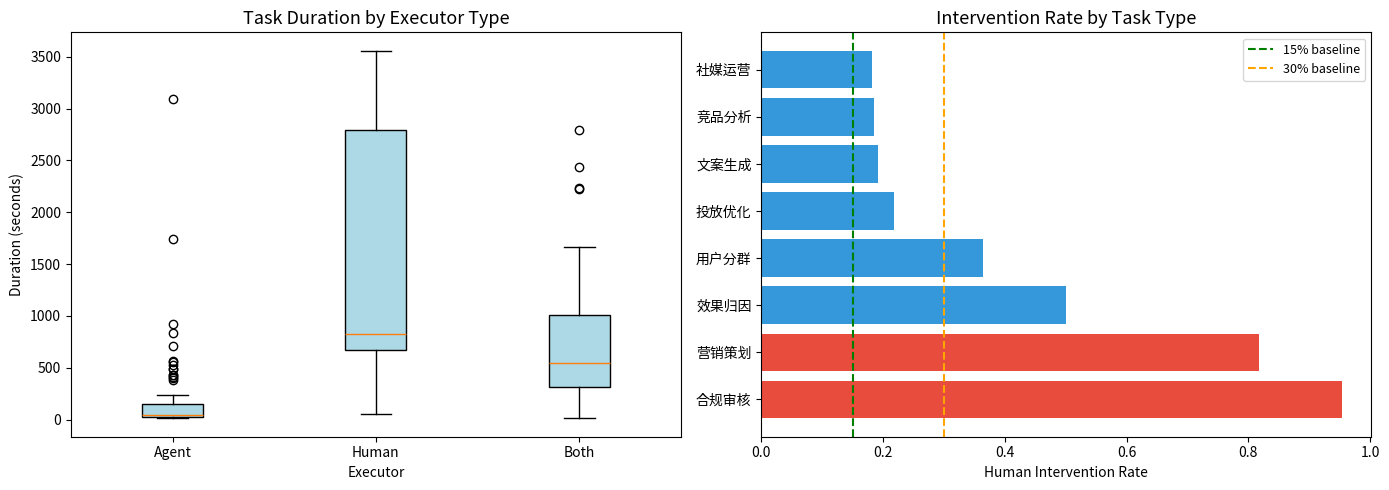

Reproduce this figure in Python. (Note: this script raises an exception after producing the figure.)
# !pip install pandas matplotlib networkx -q

import random
import json

# ============================================================
# 人机协作审计日志（基于真实文献参数生成）
# 参数来源：Stanford HAI AI Index / McKinsey AI状态报告
# 人工干预率15-30%为业界常见区间
# ============================================================

random.seed(42)  # 确保可复现

# 任务类型及其AI成熟度配置
# (task_type, ai_maturity, executor_dist, intervention_rate, duration_range)
TASK_CONFIG = {
    "文案生成": {
        "ai_maturity": "高",
        "executor_dist": {"Agent": 0.75, "Both": 0.20, "Human": 0.05},
        "intervention_rate": 0.18,  # AI高成熟度->低干预
        "duration_range": (30, 120),
    },
    "投放优化": {
        "ai_maturity": "高",
        "executor_dist": {"Agent": 0.80, "Both": 0.15, "Human": 0.05},
        "intervention_rate": 0.12,
        "duration_range": (10, 60),
    },
    "社媒运营": {
        "ai_maturity": "高",
        "executor_dist": {"Agent": 0.70, "Both": 0.20, "Human": 0.10},
        "intervention_rate": 0.15,
        "duration_range": (20, 90),
    },
    "用户分群": {
        "ai_maturity": "中",
        "executor_dist": {"Both": 0.50, "Agent": 0.30, "Human": 0.20},
        "intervention_rate": 0.35,
        "duration_range": (120, 600),
    },
    "竞品分析": {
        "ai_maturity": "中",
        "executor_dist": {"Both": 0.45, "Agent": 0.35, "Human": 0.20},
        "intervention_rate": 0.30,
        "duration_range": (300, 1200),
    },
    "效果归因": {
        "ai_maturity": "中",
        "executor_dist": {"Both": 0.55, "Human": 0.30, "Agent": 0.15},
        "intervention_rate": 0.40,
        "duration_range": (600, 1800),
    },
    "营销策划": {
        "ai_maturity": "低",
        "executor_dist": {"Human": 0.75, "Both": 0.20, "Agent": 0.05},
        "intervention_rate": 0.85,
        "duration_range": (1800, 3600),
    },
    "合规审核": {
        "ai_maturity": "低",
        "executor_dist": {"Human": 0.90, "Both": 0.10, "Agent": 0.00},
        "intervention_rate": 0.95,
        "duration_range": (300, 900),
    },
}

INTERVENTION_TYPES = ["修正", "驳回", "指导", "无"]
OUTCOMES = ["success", "revised", "failed"]

def generate_audit_log(n=200):
    """生成人机协作审计日志"""
    logs = []
    task_types = list(TASK_CONFIG.keys())
    base_ts = 1717200000  # 2024-06-01 base timestamp

    for i in range(n):
        task_type = random.choice(task_types)
        cfg = TASK_CONFIG[task_type]

        # 选择执行者
        executor = random.choices(
            list(cfg["executor_dist"].keys()),
            weights=list(cfg["executor_dist"].values())
        )[0]

        # 是否有人工干预
        human_intervention = random.random() < cfg["intervention_rate"]

        # 干预类型
        if human_intervention:
            intervention_type = random.choices(
                ["修正", "驳回", "指导"],
                weights=[0.50, 0.20, 0.30]
            )[0]
        else:
            intervention_type = "无"

        # 结果
        if intervention_type == "驳回":
            outcome = random.choices(OUTCOMES, weights=[0.10, 0.60, 0.30])[0]
        elif intervention_type == "修正":
            outcome = random.choices(OUTCOMES, weights=[0.30, 0.65, 0.05])[0]
        else:
            outcome = random.choices(OUTCOMES, weights=[0.88, 0.10, 0.02])[0]

        # 耗时
        dur_min, dur_max = cfg["duration_range"]
        if executor == "Agent" and not human_intervention:
            duration = random.uniform(dur_min, dur_min + (dur_max - dur_min) * 0.3)
        elif executor == "Both":
            duration = random.uniform(dur_min, dur_max)
        else:
            duration = random.uniform(dur_min + (dur_max - dur_min) * 0.5, dur_max)

        timestamp = base_ts + i * 1800 + random.randint(0, 600)

        logs.append({
            "task_id": f"T{i+1:03d}",
            "task_type": task_type,
            "executor": executor,
            "agent_action": f"Agent执行{task_type}任务" if executor != "Human" else "无(Agent未参与)",
            "human_intervention": human_intervention,
            "intervention_type": intervention_type,
            "outcome": outcome,
            "duration_sec": round(duration, 1),
            "timestamp": timestamp,
        })

    return logs

# 生成审计日志
AUDIT_LOGS = generate_audit_log(200)

# 组织协作网络数据（基于McKinsey Agentic Organization模型）
# 节点 = 角色（人/Agent），边 = 协作关系
ORG_EDGES = [
    ("营销策划师", "文案生成Agent", 0.8),      # 策划师指导Agent
    ("文案生成Agent", "合规审核员", 0.7),        # Agent产出->人审核
    ("合规审核员", "营销策划师", 0.6),           # 审核反馈->策划
    ("营销策划师", "投放优化Agent", 0.5),       # 策划->投放指导
    ("投放优化Agent", "数据分析师", 0.7),       # 投放数据->分析
    ("数据分析师", "营销策划师", 0.8),           # 分析->策划反馈
    ("AI运营官", "文案生成Agent", 0.9),         # AI运营官监督Agent
    ("AI运营官", "投放优化Agent", 0.9),         # AI运营官监督Agent
    ("AI运营官", "营销策划师", 0.5),            # AI运营官<->策划师
    ("合规审核员", "AI运营官", 0.4),            # 审核<->AI运营
    ("数据分析师", "AI运营官", 0.5),            # 分析<->AI运营
    ("文案生成Agent", "投放优化Agent", 0.3),    # Agent间协作
    ("营销策划师", "数据分析师", 0.6),          # 策划<->分析
]

# McKinsey 7S 评估数据（1-5分，5分最佳）
SEVEN_S_SCORES = {
    "Strategy": 4,       # AI战略较清晰
    "Structure": 2,      # 组织结构未适配Agent（薄弱）
    "Systems": 3,        # 系统部分就绪
    "Shared Values": 3,  # 价值观转型中
    "Skills": 2,         # AI技能缺口大（薄弱）
    "Style": 3,          # 管理风格转型中
    "Staff": 4,          # 已招聘AI运营官
}

# ADKAR 变革阻力评估数据（1-5分，5分阻力最小/准备度最高）
ADKAR_SCORES = {
    "Awareness": 4,    # 员工已认知AI变革必要性
    "Desire": 2,       # 员工变革意愿低（阻力最大）
    "Knowledge": 3,    # 部分员工已接受AI培训
    "Ability": 2,      # 实操能力不足（阻力大）
    "Reinforcement": 3, # 巩固机制部分建立
}

# 组织成员变革阻力模型（用于天道推演）
# role: (初始阻力值0-1, 影响力0-1, 连接数)
ORG_MEMBERS = {
    "营销策划师": {"resistance": 0.3, "influence": 0.8, "connections": 3},
    "文案生成Agent": {"resistance": 0.0, "influence": 0.5, "connections": 3},
    "合规审核员": {"resistance": 0.6, "influence": 0.6, "connections": 3},
    "投放优化Agent": {"resistance": 0.0, "influence": 0.5, "connections": 3},
    "数据分析师": {"resistance": 0.4, "influence": 0.7, "connections": 4},
    "AI运营官": {"resistance": 0.1, "influence": 0.7, "connections": 4},
}

print("环境初始化完成")
print(f"审计日志: {len(AUDIT_LOGS)} 条记录")
print(f"组织网络: {len(ORG_EDGES)} 条协作关系")
print(f"7S评估: {len(SEVEN_S_SCORES)} 个维度")
print(f"ADKAR评估: {len(ADKAR_SCORES)} 个阶段")

import pandas as pd

# 将审计日志转为 DataFrame
df = pd.DataFrame(AUDIT_LOGS)

# 计算核心指标
total = len(df)
intervention_rate = df["human_intervention"].mean()
autonomous_rate = ((df["executor"] == "Agent") & (~df["human_intervention"])).mean()
correction_rate = (df["intervention_type"] == "修正").mean()
rejection_rate = (df["intervention_type"] == "驳回").mean()
success_rate = (df["outcome"] == "success").mean()

# 按任务类型分组
by_task = df.groupby("task_type").agg(
    count=("task_id", "count"),
    intervention_rate=("human_intervention", "mean"),
    avg_duration=("duration_sec", "mean"),
    success_rate=("outcome", lambda x: (x == "success").mean()),
).round(3)

# 按执行者分组
by_executor = df.groupby("executor").agg(
    count=("task_id", "count"),
    intervention_rate=("human_intervention", "mean"),
    avg_duration=("duration_sec", "mean"),
).round(3)

audit_report = {
    "total_records": total,
    "intervention_rate": round(intervention_rate, 4),
    "agent_autonomous_rate": round(autonomous_rate, 4),
    "correction_rate": round(correction_rate, 4),
    "rejection_rate": round(rejection_rate, 4),
    "success_rate": round(success_rate, 4),
    "by_task_type": by_task.to_dict("index"),
    "by_executor": by_executor.to_dict("index"),
}

print("=== 人机协作审计报告 ===")
print(f"总记录数: {audit_report['total_records']}")
print(f"人工干预率: {audit_report['intervention_rate']:.1%} (业界基准: 15-30%)")
print(f"Agent自主完成率: {audit_report['agent_autonomous_rate']:.1%}")
print(f"人工修正率: {audit_report['correction_rate']:.1%}")
print(f"人工驳回率: {audit_report['rejection_rate']:.1%}")
print(f"任务成功率: {audit_report['success_rate']:.1%}")
print(f"\n--- 按任务类型 ---")
print(by_task.to_string())
print(f"\n--- 按执行者 ---")
print(by_executor.to_string())
print(f"\n审计报告: {audit_report}")

import matplotlib
matplotlib.use("Agg")  # 无头环境兼容
import matplotlib.pyplot as plt

fig, axes = plt.subplots(1, 2, figsize=(14, 5))

# 子图1：箱线图 -- 三种执行者的任务耗时分布
executors = ["Agent", "Human", "Both"]
duration_data = [df[df["executor"] == e]["duration_sec"].values for e in executors]
bp = axes[0].boxplot(duration_data, labels=executors, patch_artist=True,
                     boxprops=dict(facecolor="lightblue"))
axes[0].set_title("Task Duration by Executor Type", fontsize=13)
axes[0].set_ylabel("Duration (seconds)")
axes[0].set_xlabel("Executor")

# 子图2：柱状图 -- 各任务类型的人工干预率
task_intervention = df.groupby("task_type")["human_intervention"].mean().sort_values(ascending=False)
colors = ["#e74c3c" if v > 0.5 else "#3498db" for v in task_intervention.values]
axes[1].barh(range(len(task_intervention)), task_intervention.values, color=colors)
axes[1].set_yticks(range(len(task_intervention)))
axes[1].set_yticklabels(task_intervention.index)
axes[1].set_xlabel("Human Intervention Rate")
axes[1].set_title("Intervention Rate by Task Type", fontsize=13)
axes[1].axvline(x=0.15, color="green", linestyle="--", label="15% baseline")
axes[1].axvline(x=0.30, color="orange", linestyle="--", label="30% baseline")
axes[1].legend(fontsize=9)

plt.tight_layout()
plt.savefig("task_analysis.png", dpi=100, bbox_inches="tight")
plt.show()
print("图表已保存为 task_analysis.png")
print(f"\n耗时最长的执行者: {df.groupby('executor')['duration_sec'].mean().idxmax()}")
print(f"干预率最高的任务: {task_intervention.index[0]} ({task_intervention.values[0]:.1%})")

import networkx as nx
import matplotlib
matplotlib.use("Agg")
import matplotlib.pyplot as plt

# 构建组织协作网络
G = nx.Graph()
for a, b, w in ORG_EDGES:
    G.add_edge(a, b, weight=w)

# 计算度中心性和桥接中心性
deg_centrality = nx.degree_centrality(G)
betw_centrality = nx.betweenness_centrality(G, weight="weight")

# 识别桥接节点（betweenness最高的节点）
bridging_node = max(betw_centrality, key=betw_centrality.get)
# 识别枢纽节点（degree最高的节点）
hub_node = max(deg_centrality, key=deg_centrality.get)

# 网络基本属性
n_nodes = G.number_of_nodes()
n_edges = G.number_of_edges()
density = nx.density(G)
n_components = nx.number_connected_components(G)

# 可视化网络
fig, ax = plt.subplots(figsize=(10, 8))
pos = nx.spring_layout(G, seed=42, k=2)
# 节点颜色：Agent为绿色，人为蓝色
node_colors = ["#2ecc71" if "Agent" in n else "#3498db" for n in G.nodes()]
# 节点大小：按度中心性
node_sizes = [3000 * deg_centrality[n] + 500 for n in G.nodes()]
# 边宽度：按权重
edge_widths = [G[u][v]["weight"] * 3 for u, v in G.edges()]

nx.draw_networkx(G, pos, ax=ax, with_labels=True, node_color=node_colors,
                 node_size=node_sizes, font_size=9, font_weight="bold",
                 edge_color="gray", width=edge_widths, alpha=0.8)
ax.set_title("Organization Collaboration Network\n(Green=Agent, Blue=Human, Size=Degree Centrality)",
             fontsize=13)
plt.tight_layout()
plt.savefig("org_network.png", dpi=100, bbox_inches="tight")
plt.show()

network_report = {
    "n_nodes": n_nodes,
    "n_edges": n_edges,
    "density": round(density, 4),
    "n_components": n_components,
    "degree_centrality": {k: round(v, 4) for k, v in deg_centrality.items()},
    "betweenness_centrality": {k: round(v, 4) for k, v in betw_centrality.items()},
    "hub_node": hub_node,
    "bridging_node": bridging_node,
    "hub_degree": round(deg_centrality[hub_node], 4),
    "bridging_betweenness": round(betw_centrality[bridging_node], 4),
}

print("=== 组织协作网络分析 ===")
print(f"节点数: {network_report['n_nodes']} (角色)")
print(f"边数: {network_report['n_edges']} (协作关系)")
print(f"网络密度: {network_report['density']:.4f}")
print(f"连通分量: {network_report['n_components']}")
print(f"\n度中心性排序:")
for n, v in sorted(deg_centrality.items(), key=lambda x: -x[1]):
    print(f"  {n}: {v:.4f}")
print(f"\n桥接中心性排序:")
for n, v in sorted(betw_centrality.items(), key=lambda x: -x[1]):
    print(f"  {n}: {v:.4f}")
print(f"\n枢纽节点(度最高): {hub_node} (度={deg_centrality[hub_node]:.4f})")
print(f"桥接节点(中介最高): {bridging_node} (中介={betw_centrality[bridging_node]:.4f})")
print(f"\n网络报告: {network_report}")

import numpy as np
import matplotlib
matplotlib.use("Agg")
import matplotlib.pyplot as plt

# McKinsey 7S 雷达图
categories = list(SEVEN_S_SCORES.keys())
values = list(SEVEN_S_SCORES.values())
n = len(categories)

angles = np.linspace(0, 2 * np.pi, n, endpoint=False).tolist()
values_closed = values + values[:1]
angles_closed = angles + angles[:1]

fig, ax = plt.subplots(figsize=(8, 8), subplot_kw=dict(polar=True))
ax.plot(angles_closed, values_closed, "o-", linewidth=2, color="#2ecc71")
ax.fill(angles, values, alpha=0.25, color="#2ecc71")
ax.set_xticks(angles)
ax.set_xticklabels(categories, fontsize=11)
ax.set_ylim(0, 5)
ax.set_yticks([1, 2, 3, 4, 5])
ax.set_yticklabels(["1", "2", "3", "4", "5"], fontsize=9)
ax.set_title("McKinsey 7S Framework - AI Readiness Assessment", fontsize=14, pad=20)

# 标注每个维度的分数
for angle, value, cat in zip(angles, values, categories):
    ax.annotate(str(value), xy=(angle, value), fontsize=12, fontweight="bold",
                ha="center", va="bottom")

plt.tight_layout()
plt.savefig("seven_s_radar.png", dpi=100, bbox_inches="tight")
plt.show()

# 识别薄弱维度
sorted_scores = sorted(SEVEN_S_SCORES.items(), key=lambda x: x[1])
weakest = sorted_scores[:2]

seven_s_report = {
    "scores": SEVEN_S_SCORES,
    "average": round(np.mean(values), 2),
    "weakest_dimensions": [{"dimension": d, "score": s} for d, s in weakest],
    "strongest_dimension": sorted_scores[-1][0],
}

print("=== McKinsey 7S 组织就绪度评估 ===")
print(f"平均分: {seven_s_report['average']}/5.0")
print(f"\n各维度评分:")
for dim, score in sorted_scores:
    status = "薄弱" if score <= 2 else ("需改进" if score <= 3 else "良好")
    print(f"  {dim}: {score}/5 ({status})")
print(f"\n最薄弱维度: {weakest[0][0]}({weakest[0][1]}分), {weakest[1][0]}({weakest[1][1]}分)")
print(f"最强维度: {sorted_scores[-1][0]}({sorted_scores[-1][1]}分)")
print(f"\n7S评估报告: {seven_s_report}")

import matplotlib
matplotlib.use("Agg")
import matplotlib.pyplot as plt

# ADKAR 柱状图
stages = list(ADKAR_SCORES.keys())
scores = list(ADKAR_SCORES.values())

fig, ax = plt.subplots(figsize=(10, 6))
colors = ["#e74c3c" if s < 3 else ("#f39c12" if s == 3 else "#2ecc71") for s in scores]
bars = ax.bar(stages, scores, color=colors, edgecolor="black", linewidth=0.5)

# 在柱上标注分数
for bar, score in zip(bars, scores):
    ax.text(bar.get_x() + bar.get_width() / 2., bar.get_height() + 0.1,
            str(score), ha="center", va="bottom", fontsize=14, fontweight="bold")

ax.set_ylim(0, 5.5)
ax.set_ylabel("Score (1=high resistance, 5=low resistance)", fontsize=11)
ax.set_title("ADKAR Change Management Assessment", fontsize=14)
ax.axhline(y=3, color="gray", linestyle="--", alpha=0.5, label="Threshold=3")
ax.legend(fontsize=10)

plt.tight_layout()
plt.savefig("adkar_chart.png", dpi=100, bbox_inches="tight")
plt.show()

# 诊断阻力最大的阶段
weakest_stage = min(ADKAR_SCORES, key=ADKAR_SCORES.get)
weakest_score = ADKAR_SCORES[weakest_stage]

# 干预建议
INTERVENTIONS = {
    "Awareness": "全员AI变革沟通会，展示AI对业务的实际价值",
    "Desire": "设计AI增益激励方案，明确'AI增强而非替代'，提供转型培训",
    "Knowledge": "全员AI素养培训，选拔高潜力员工深度培训",
    "Ability": "设立AI实践社区(CoP)，提供实操指导和导师制",
    "Reinforcement": "建立AI使用KPI，定期复盘，分享成功案例",
}

adkar_report = {
    "scores": ADKAR_SCORES,
    "average": round(sum(scores) / len(scores), 2),
    "weakest_stage": weakest_stage,
    "weakest_score": weakest_score,
    "intervention": INTERVENTIONS[weakest_stage],
    "all_interventions": INTERVENTIONS,
}

print("=== ADKAR 变革阻力诊断 ===")
print(f"平均准备度: {adkar_report['average']}/5.0")
print(f"\n各阶段评分:")
for stage, score in sorted(ADKAR_SCORES.items(), key=lambda x: x[1]):
    status = "阻力大" if score <= 2 else ("需关注" if score == 3 else "准备充分")
    print(f"  {stage}: {score}/5 ({status})")
print(f"\n阻力最大阶段: {weakest_stage}({weakest_score}分)")
print(f"干预建议: {INTERVENTIONS[weakest_stage]}")
print(f"\nADKAR诊断报告: {adkar_report}")

import numpy as np
import matplotlib
matplotlib.use("Agg")
import matplotlib.pyplot as plt

# 天道推演：模拟组织变革阻力扩散路径
N_EPOCHS = 12
DIFFUSION_RATE = 0.15  # 阻力扩散速率
DECAY_RATE = 0.92      # 自身阻力衰减率
THRESHOLD = 0.5        # 临界点阈值

def simulate_resistance(members_init, graph, n_epochs, intervention=None):
    """模拟阻力扩散"""
    members = {k: dict(v) for k, v in members_init.items()}
    history = []

    for epoch in range(n_epochs):
        # 应用干预（第3轮开始）
        if intervention and epoch == 3:
            for target, reduction in intervention.items():
                if target in members:
                    members[target]["resistance"] *= (1 - reduction)

        # 记录当前状态
        avg_resistance = np.mean([m["resistance"] for m in members.values()])
        max_resistance = max(m["resistance"] for m in members.values())
        history.append({
            "epoch": epoch,
            "avg_resistance": round(avg_resistance, 4),
            "max_resistance": round(max_resistance, 4),
            "members": {k: round(v["resistance"], 4) for k, v in members.items()},
        })

        # 阻力扩散
        new_resistances = {}
        for member in members:
            neighbors = list(graph.neighbors(member))
            if not neighbors:
                new_resistances[member] = members[member]["resistance"] * DECAY_RATE
                continue
            # 邻居阻力对当前成员的影响
            neighbor_influence = np.mean([
                members[n]["resistance"] * members[n]["influence"]
                for n in neighbors
            ])
            own = members[member]["resistance"] * DECAY_RATE
            diffused = neighbor_influence * DIFFUSION_RATE
            new_resistances[member] = min(1.0, own + diffused)

        for m in members:
            members[m]["resistance"] = new_resistances[m]

    return history

# 场景1：无干预
history_no_intervention = simulate_resistance(ORG_MEMBERS, G, N_EPOCHS)

# 场景2：干预（第3轮降低合规审核员和营销策划师的阻力）
intervention_plan = {"合规审核员": 0.5, "营销策划师": 0.3}
history_with_intervention = simulate_resistance(ORG_MEMBERS, G, N_EPOCHS, intervention_plan)

# 识别临界点
def find_critical_point(history, threshold):
    """找到平均阻力首次超过阈值的轮次"""
    for h in history:
        if h["avg_resistance"] > threshold:
            return h["epoch"]
    return None

cp_no = find_critical_point(history_no_intervention, THRESHOLD)
cp_with = find_critical_point(history_with_intervention, THRESHOLD)

# 可视化
fig, axes = plt.subplots(1, 2, figsize=(14, 5))

# 子图1：平均阻力演化
epochs = [h["epoch"] for h in history_no_intervention]
avg_no = [h["avg_resistance"] for h in history_no_intervention]
avg_with = [h["avg_resistance"] for h in history_with_intervention]

axes[0].plot(epochs, avg_no, "o-", color="#e74c3c", label="No Intervention", linewidth=2)
axes[0].plot(epochs, avg_with, "s-", color="#2ecc71", label="With Intervention", linewidth=2)
axes[0].axhline(y=THRESHOLD, color="gray", linestyle="--", alpha=0.5, label=f"Threshold={THRESHOLD}")
if cp_no is not None:
    axes[0].axvline(x=cp_no, color="#e74c3c", linestyle=":", alpha=0.3)
axes[0].set_xlabel("Epoch")
axes[0].set_ylabel("Average Resistance")
axes[0].set_title("Resistance Diffusion: Organization Level", fontsize=13)
axes[0].legend(fontsize=9)
axes[0].set_ylim(0, 0.6)

# 子图2：各成员阻力演化（无干预场景）
for member in ORG_MEMBERS:
    member_history = [h["members"][member] for h in history_no_intervention]
    axes[1].plot(epochs, member_history, "o-", label=member, linewidth=1.5, markersize=4)
axes[1].axhline(y=THRESHOLD, color="gray", linestyle="--", alpha=0.5)
axes[1].set_xlabel("Epoch")
axes[1].set_ylabel("Resistance Level")
axes[1].set_title("Individual Resistance Evolution (No Intervention)", fontsize=13)
axes[1].legend(fontsize=8, loc="upper left")
axes[1].set_ylim(0, 0.8)

plt.tight_layout()
plt.savefig("resistance_simulation.png", dpi=100, bbox_inches="tight")
plt.show()

simulation_report = {
    "n_epochs": N_EPOCHS,
    "threshold": THRESHOLD,
    "no_intervention": {
        "final_avg_resistance": history_no_intervention[-1]["avg_resistance"],
        "critical_point": cp_no,
        "history": [(h["epoch"], h["avg_resistance"]) for h in history_no_intervention],
    },
    "with_intervention": {
        "final_avg_resistance": history_with_intervention[-1]["avg_resistance"],
        "critical_point": cp_with,
        "intervention_applied": intervention_plan,
        "history": [(h["epoch"], h["avg_resistance"]) for h in history_with_intervention],
    },
}

print("=== 天道推演：组织变革阻力扩散 ===")
print(f"模拟轮数: {N_EPOCHS}, 临界点阈值: {THRESHOLD}")
print(f"\n--- 场景1：无干预 ---")
print(f"最终平均阻力: {history_no_intervention[-1]['avg_resistance']:.4f}")
print(f"临界点(首次超阈值): {'第'+str(cp_no)+'轮' if cp_no else '未达到'}")
print(f"阻力演化: {[h['avg_resistance'] for h in history_no_intervention]}")

print(f"\n--- 场景2：干预(第3轮降低合规审核员和策划师阻力) ---")
print(f"干预方案: {intervention_plan}")
print(f"最终平均阻力: {history_with_intervention[-1]['avg_resistance']:.4f}")
print(f"临界点(首次超阈值): {'第'+str(cp_with)+'轮' if cp_with else '未达到(干预有效)'}")
print(f"阻力演化: {[h['avg_resistance'] for h in history_with_intervention]}")

print(f"\n--- 推演结论 ---")
if cp_no is not None and cp_with is None:
    print(f"干预有效：无干预场景在第{cp_no}轮突破临界点，干预后未突破")
elif cp_no is not None and cp_with is not None:
    print(f"干预延迟临界点：从第{cp_no}轮推迟到第{cp_with}轮")
else:
    print("两种场景均未突破临界点，组织变革可控")

print(f"\n天道推演报告: {simulation_report}")
